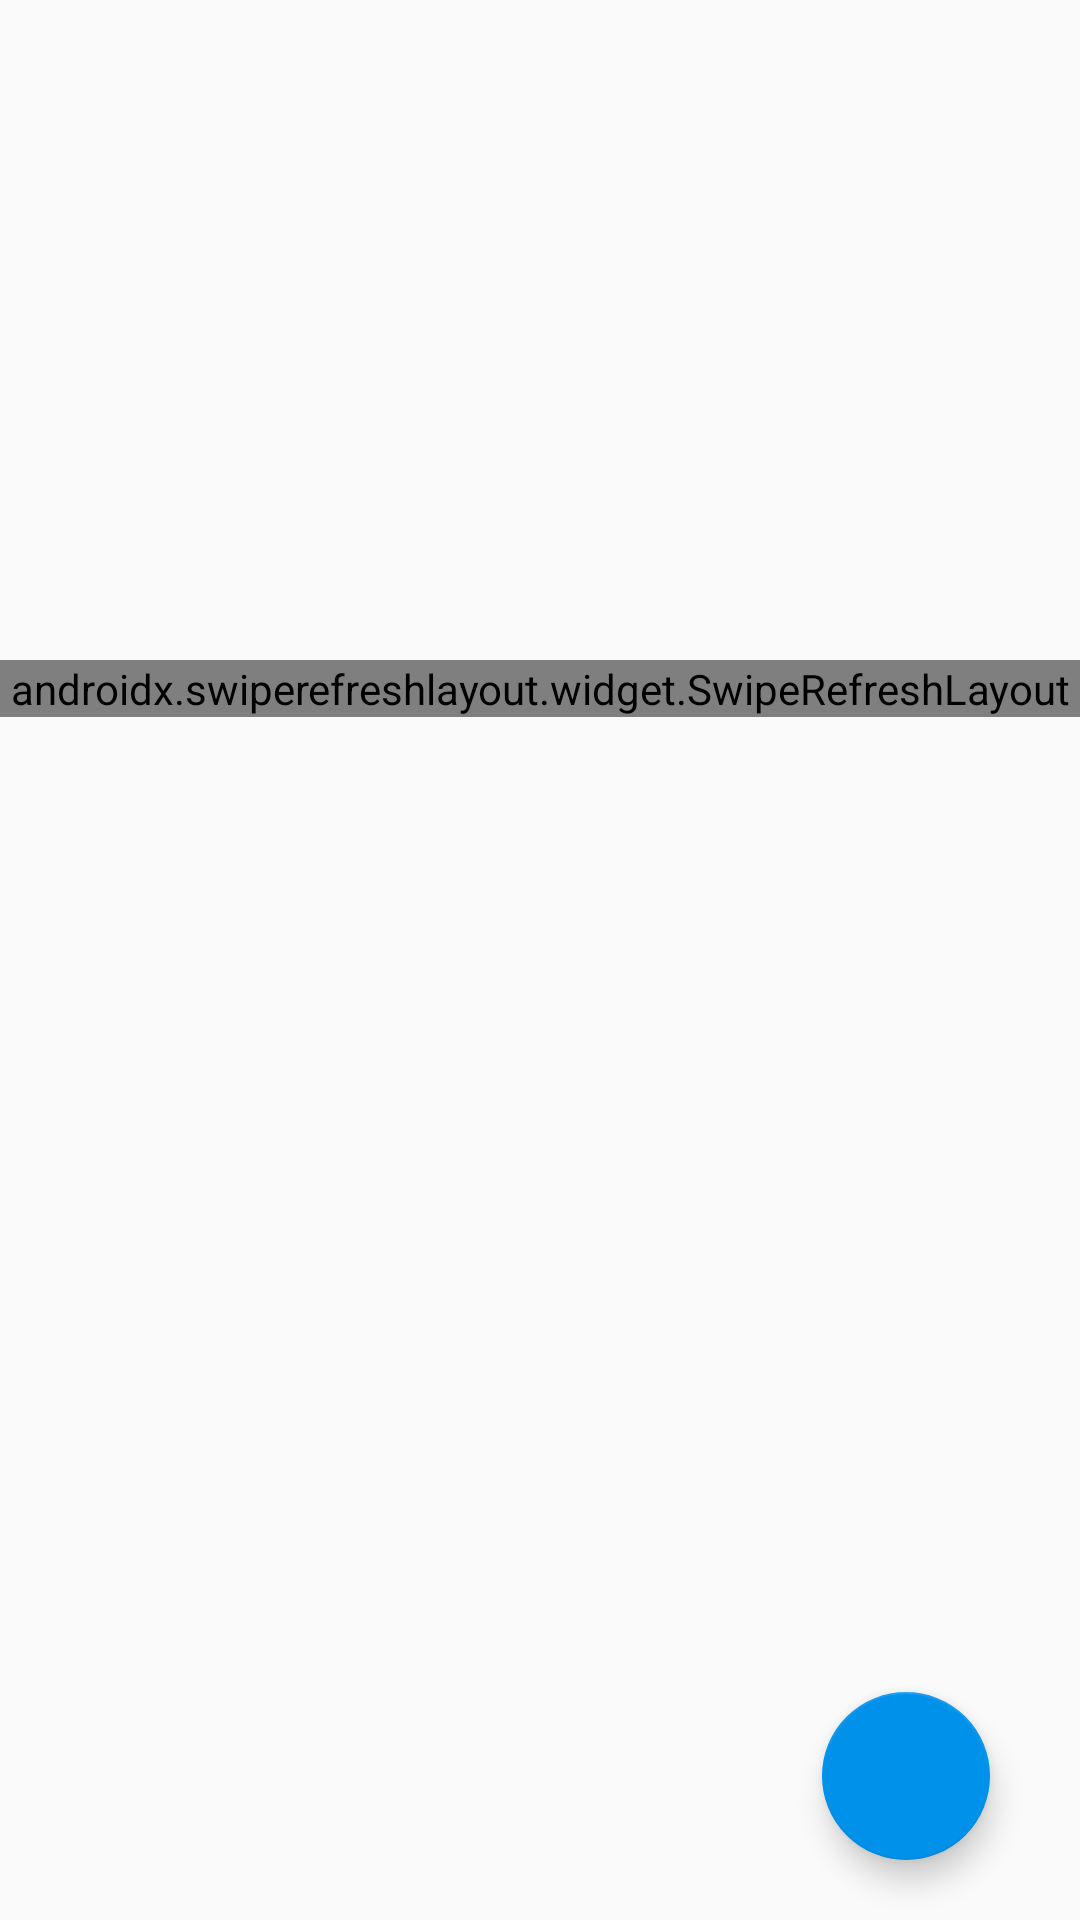

Here is an Android app screen rendered from its layout file. Give the layout XML and the strings, colors and styles it references.
<!-- AndroidManifest.xml: application theme AppTheme.Base -->
<!-- res/layout/fargment_home.xml -->
<?xml version="1.0" encoding="utf-8"?>

<LinearLayout xmlns:android="http://schemas.android.com/apk/res/android"
    xmlns:app="http://schemas.android.com/apk/res-auto"
    android:layout_width="match_parent"
    android:layout_height="match_parent">
    <RelativeLayout
        android:id="@+id/container"
        android:layout_width="match_parent"
        android:layout_height="match_parent">
        <androidx.coordinatorlayout.widget.CoordinatorLayout
            android:layout_width="match_parent"
            android:layout_height="match_parent">
            <LinearLayout
                android:layout_width="match_parent"
                android:layout_height="wrap_content"
                android:fitsSystemWindows="true"
                android:orientation="vertical">
                <androidx.viewpager.widget.ViewPager
                    android:id="@+id/viewPager"
                    android:layout_width="match_parent"
                    android:layout_height="220sp" />
                <androidx.swiperefreshlayout.widget.SwipeRefreshLayout
                    android:id="@+id/swipeRefresh"
                    android:layout_width="match_parent"
                    android:layout_height="match_parent">
                    <androidx.recyclerview.widget.RecyclerView
                        android:id="@+id/recycler_view"
                        android:layout_width="match_parent"
                        android:layout_height="wrap_content"
                        app:layout_behavior="@string/appbar_scrolling_view_behavior" />
                </androidx.swiperefreshlayout.widget.SwipeRefreshLayout>
            </LinearLayout>
        </androidx.coordinatorlayout.widget.CoordinatorLayout>

        <com.google.android.material.floatingactionbutton.FloatingActionButton
            android:id="@+id/btn_scroll_top"
            android:layout_width="wrap_content"
            android:layout_height="wrap_content"
            android:layout_alignParentRight="true"
            android:layout_marginRight="30dp"
            android:layout_alignParentBottom="true"
            android:layout_marginBottom="20dp"
            android:clickable="true"
            android:src="@drawable/ic_arrow_upward_white_24dp"
            app:backgroundTint="#0091EA" />
    </RelativeLayout>
</LinearLayout>
<!-- resources referenced by this layout -->
<resources>
  <style name="AppTheme.Base" parent="Theme.AppCompat.Light.NoActionBar">
          <item name="colorPrimary">@color/colorPrimary</item>
          <item name="colorPrimaryDark">@color/colorPrimaryDark</item>
          <item name="colorAccent">@color/colorPrimary</item>
          <item name="searchViewStyle">@style/SearchViewStyle</item>
      </style>
  <style name="SearchViewStyle" parent="Base.Widget.AppCompat.SearchView">
          <item name="searchHintIcon">@null</item>
      </style>
  <!-- not gathered from this repository: default colours our renderer supplied (Android Studio template values) -->
  <color name="colorPrimary">#FF6200EE</color>
  <color name="colorPrimaryDark">#FF3700B3</color>
</resources>
